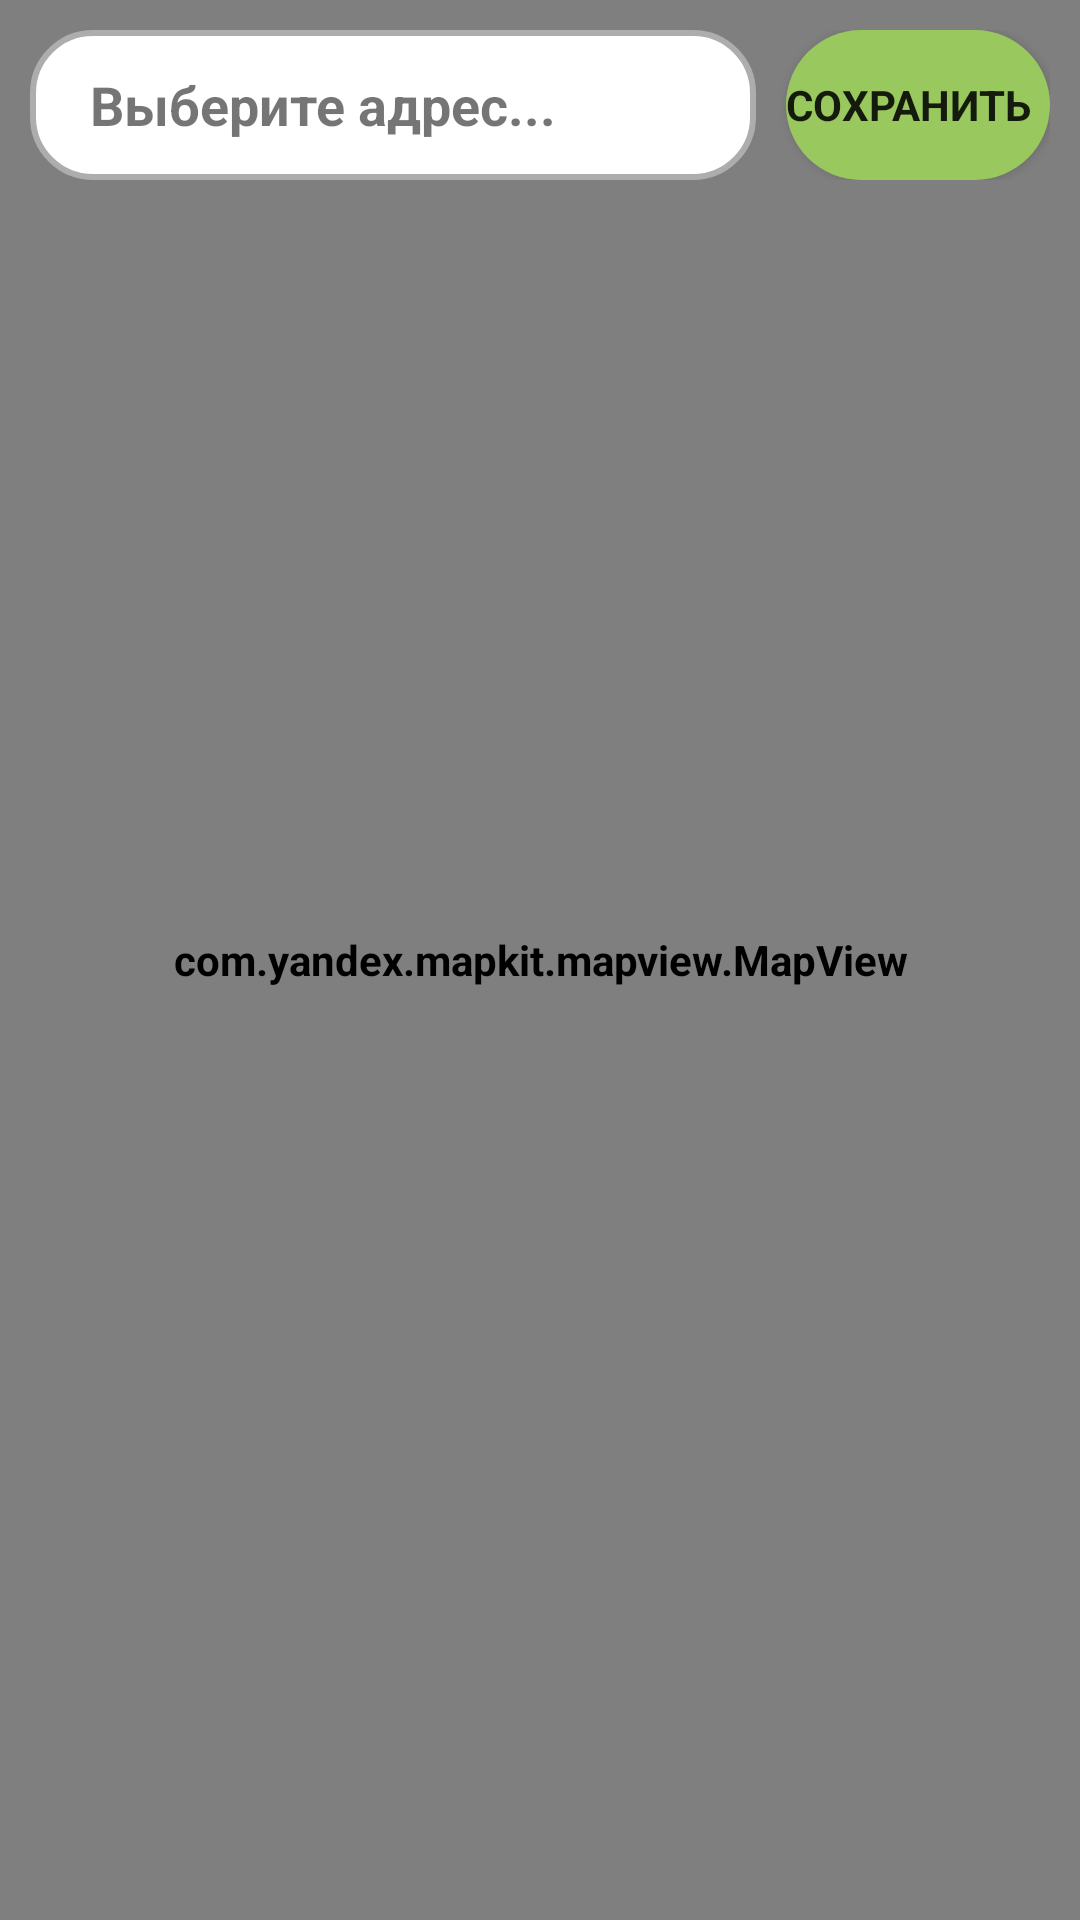

Here is an Android app screen rendered from its layout file. Give the layout XML and the strings, colors and styles it references.
<!-- AndroidManifest.xml: application theme Theme.DropletBarterApp -->
<!-- res/layout/fragment_maps.xml -->
<?xml version="1.0" encoding="utf-8"?>
<FrameLayout xmlns:android="http://schemas.android.com/apk/res/android"
    xmlns:tools="http://schemas.android.com/tools"
    android:layout_width="match_parent"
    android:layout_height="match_parent"
    tools:context=".mainscreens.profile.screens.fragments.maps.MapsFragment">

    <RelativeLayout
        android:layout_width="match_parent"
        android:layout_height="match_parent">

        <com.yandex.mapkit.mapview.MapView
            android:id="@+id/map"
            android:layout_width="match_parent"
            android:layout_height="match_parent"
            android:layout_alignParentStart="true"
            android:layout_alignParentTop="true"
            android:layout_alignParentEnd="true"
            android:layout_marginStart="0dp" />

        <LinearLayout
            android:layout_width="match_parent"
            android:layout_height="wrap_content"
            android:layout_alignParentStart="true"
            android:layout_alignParentEnd="true"
            android:layout_alignParentTop="true"
            android:layout_margin="10dp"
            android:layout_marginStart="0dp"
            android:layout_marginBottom="0dp"
            android:orientation="horizontal">

            <TextView
                android:id="@+id/textViewAddress"
                android:layout_width="0dp"
                android:minHeight="50dp"
                android:layout_height="wrap_content"
                android:layout_marginEnd="10dp"
                android:layout_weight="1"
                android:background="@drawable/edit_text"
                android:gravity="center_vertical"
                android:layout_gravity="center_vertical"
                android:paddingStart="20dp"
                android:paddingEnd="20dp"
                android:text="@string/chooseAdress"
                android:textSize="18sp"
                />

            <Button
                android:id="@+id/buttonSaveAddress"
                android:layout_width="wrap_content"
                android:layout_height="50dp"
                android:gravity="center_vertical"
                android:layout_gravity="center_vertical"
                android:background="@drawable/rounded_button"
                android:text="@string/save" />

        </LinearLayout>

    </RelativeLayout>


</FrameLayout>
<!-- resources referenced by this layout -->
<resources>
  <!-- drawable edit_text (drawable) -->
  <?xml version="1.0" encoding="utf-8"?>
  <shape xmlns:android="http://schemas.android.com/apk/res/android">
      <corners android:radius="20dp"/>
      <stroke
          android:width="2dp"
          android:color="#ADADAD" />
      <solid
          android:color="@color/white"
          android:paddingLeft="6dp"
          android:paddingTop="6dp" />
      <padding
          android:bottom="6dp"
          android:left="6dp"
          android:right="6dp"
          android:top="6dp" />
  </shape>
  <!-- drawable rounded_button (drawable) -->
  <?xml version="1.0" encoding="utf-8"?>
  <shape xmlns:android="http://schemas.android.com/apk/res/android"
      android:shape="rectangle" android:padding="10dp">
      <solid android:color="@color/accent_color"/>
      <corners android:radius="40dp"/>
  </shape>
  <string name="chooseAdress">Выберите адрес...</string>
  <string name="save">Сохранить</string>
  <style name="Theme.DropletBarterApp" parent="Theme.MaterialComponents.DayNight.NoActionBar">
          
          <item name="colorPrimary">@color/main_color</item>
          <item name="colorPrimaryVariant">@color/main_color</item>
          <item name="colorOnPrimary">@color/white</item>
          <item name="fontFamily">@font/montserrat</item>
          <item name="android:textStyle">bold</item>
          
          <item name="colorSecondary">@color/main_color</item>
          <item name="colorSecondaryVariant">@color/accent_color</item>
          <item name="colorOnSecondary">@color/black</item>
          
          <item name="android:statusBarColor">?attr/colorPrimaryVariant</item>
          
      </style>
  <color name="white">#FFFFFF</color>
  <color name="accent_color">#99C85E</color>
  <color name="main_color">#4A8122</color>
  <color name="black">#FF000000</color>
</resources>
